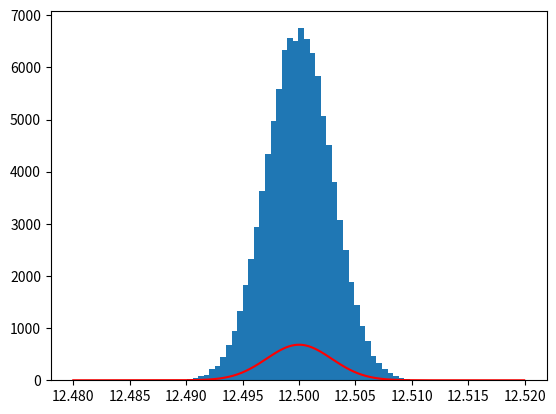

The script that saved this image:
from math import *
import matplotlib.pyplot as plt
import random as rd

# exo 1
def moyenne(liste):
    n = len(liste)
    resultat = 0
    for valeur in liste:
        resultat += valeur
    return resultat/n

def ecrat_type(liste):
    n = len(liste)
    moy = moyenne(liste)
    variance_liste = []
    for i in range(n):
        variance_liste.append((liste[i]-moy)**2)
    variance = moyenne(variance_liste)
    return sqrt(variance)

def maximum(liste):
    n = len(liste)
    if n < 1:
        raise ValueError("La liste ne doit pas être vide !")
    resultat = liste[0]
    for valeur in liste:
        if valeur > resultat:
            resultat = valeur
    return resultat

def minimum(liste):
    n = len(liste)
    if n < 1:
        raise ValueError("La liste ne doit pas être vide !")
    resultat = liste[0]
    for valeur in liste:
        if valeur < resultat:
            resultat = valeur
    return resultat

L0 = [4.3, 5.1, 7.8, 5.4, 4.4, 7.3, 6.8, 6.7, 5.9, 7.1]

def comptage(liste, n):
    mini = minimum(liste)
    maxi = maximum(liste)
    h = 1/n *(maxi-mini)
    histo = [0]*n
    for x in liste:
        k = int((x-mini) / h)
        if k == n:
            k = n-1
        histo[k] += 1
    return histo, h, mini

def histogramme(liste, n):
    valeurs, h, mini = comptage(liste, n)
    centres = [mini + k*h + h/2 for k in range(n)]
    plt.bar(centres, valeurs, width=h)
    plt.show()
    return h

def liste_alea(x0, e, n):
    resultat = []
    for i in range(n):
        resultat.append(rd.random()*2*e + x0-e)
    return resultat

# exo 7
A = liste_alea(12.5, 0.05, 10000)
B = liste_alea(8.3, 0.05, 10000)
X = []
# for i in range(10000):
#     X.append(A[i]+B[i])
# histogramme(X, 20)

# exo 8
A = liste_alea(12.5, 0.05, 10000)
B = liste_alea(8.32, 0.005, 10000)
X = []
# for i in range(10000):
#     X.append(A[i]+B[i])
# histogramme(X, 20)

# exo 9
A = liste_alea(12.5, 0.05, 10000)
B = liste_alea(8.3, 0.05, 10000)
C = liste_alea(4.7, 0.05, 10000)
D = liste_alea(13.4, 0.05, 10000)
X = []
# for i in range(10000):
#     X.append((A[i]+B[i]) / (C[i]+D[i]))
# histogramme(X, 50)

# exo 10
X = []
for i in range(100):
    X.append(liste_alea(12.5, 0.05, 100000))

M = []
for i in range(100000):
    M.append(moyenne([X[k][i] for k in range(100)]))
m = moyenne(M)
ecart = ecrat_type(M)

nb_de_points_courbe = 1000
mini = minimum(M)
maxi = maximum(M)
K = (maxi-mini) * 200
liste_x = [12.48 + (12.52-12.48)/nb_de_points_courbe * k for k in range(nb_de_points_courbe)]
liste_y = [K/(sqrt(2*pi)*ecart) * exp((-(x - m)**2) / (2*ecart**2)) for x in liste_x]
plt.plot(liste_x, liste_y, color='red')
plt.show()
histogramme(M, 50)